Photos from the image-classification dataset "images" in the GitHub repository dontlikejs/data. Its 3 classes are: moderate fog, thick fog, thin fog.

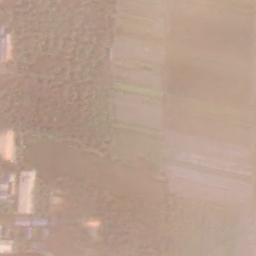
Label: moderate fog

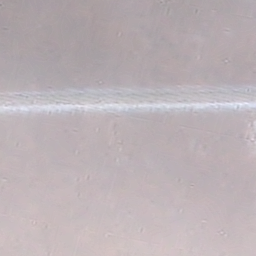
Label: thick fog

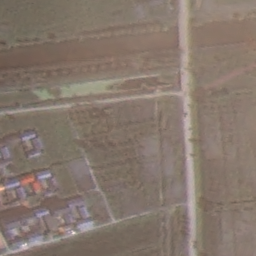
Label: thin fog

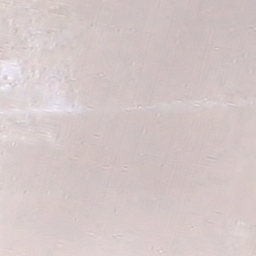
Label: thick fog

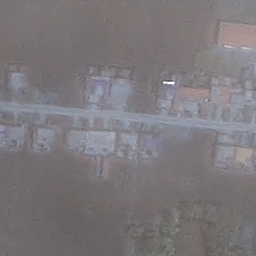
Label: thin fog

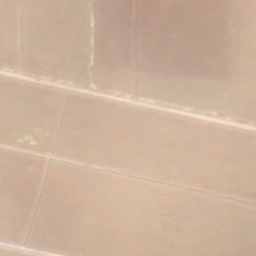
Label: moderate fog
